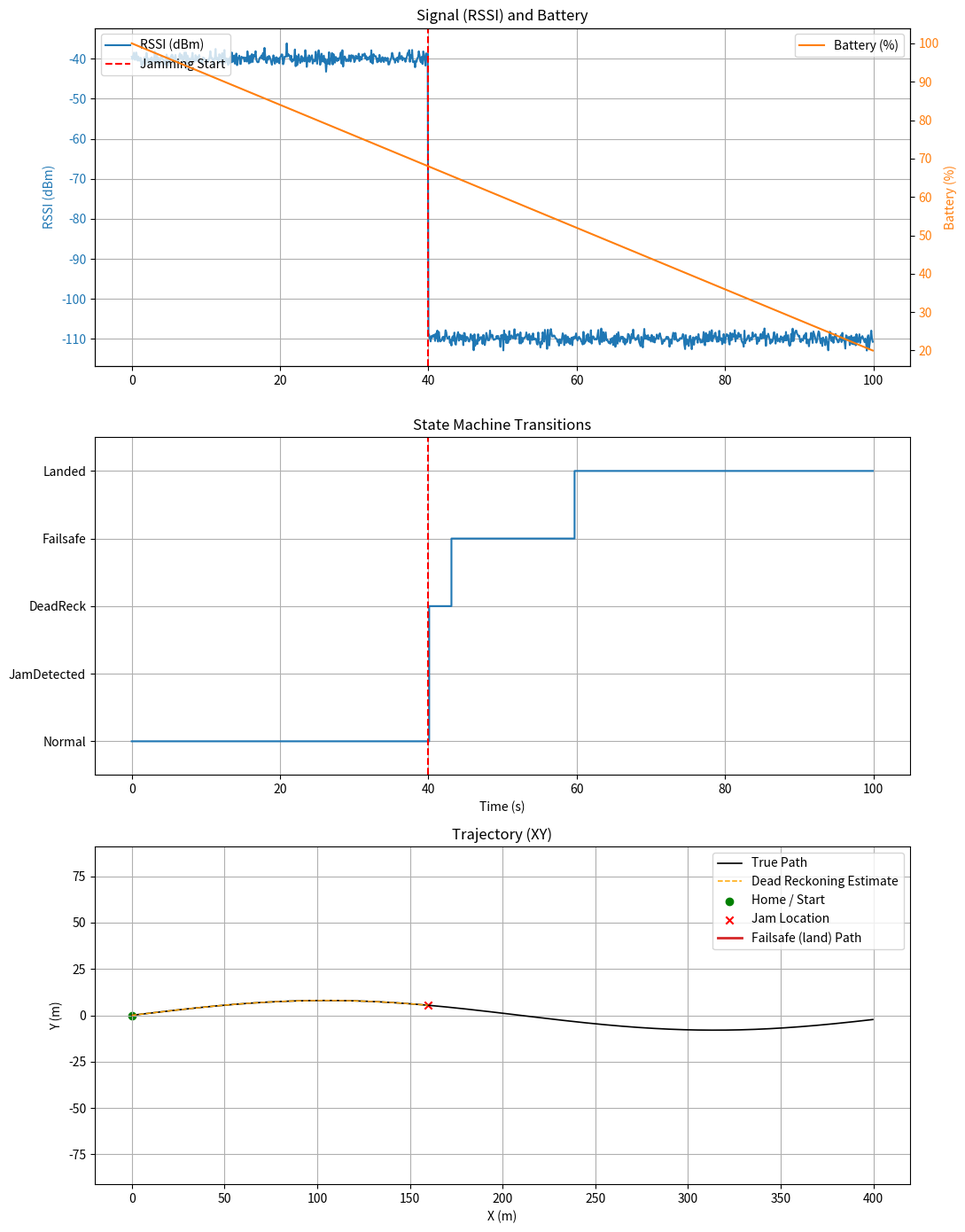
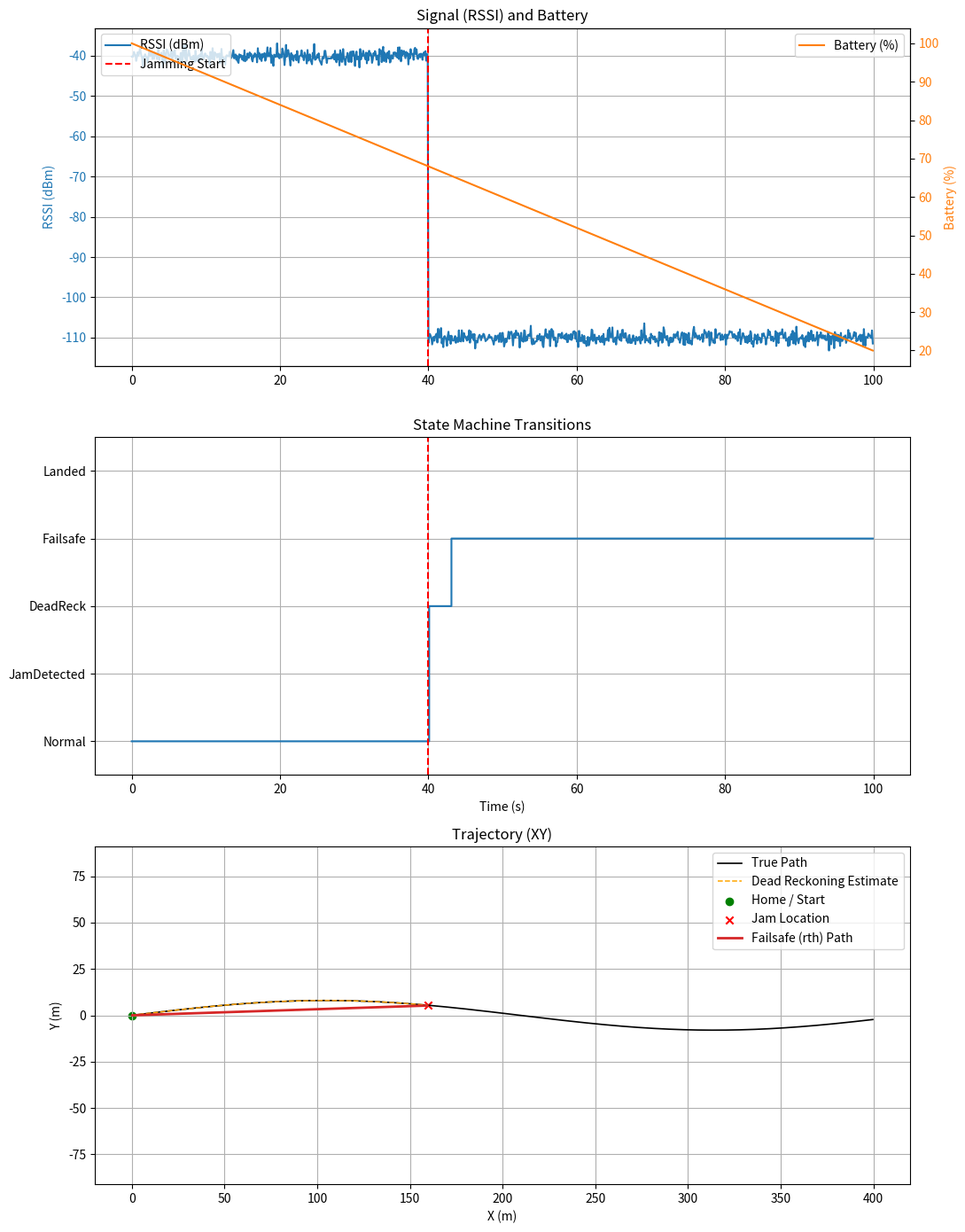
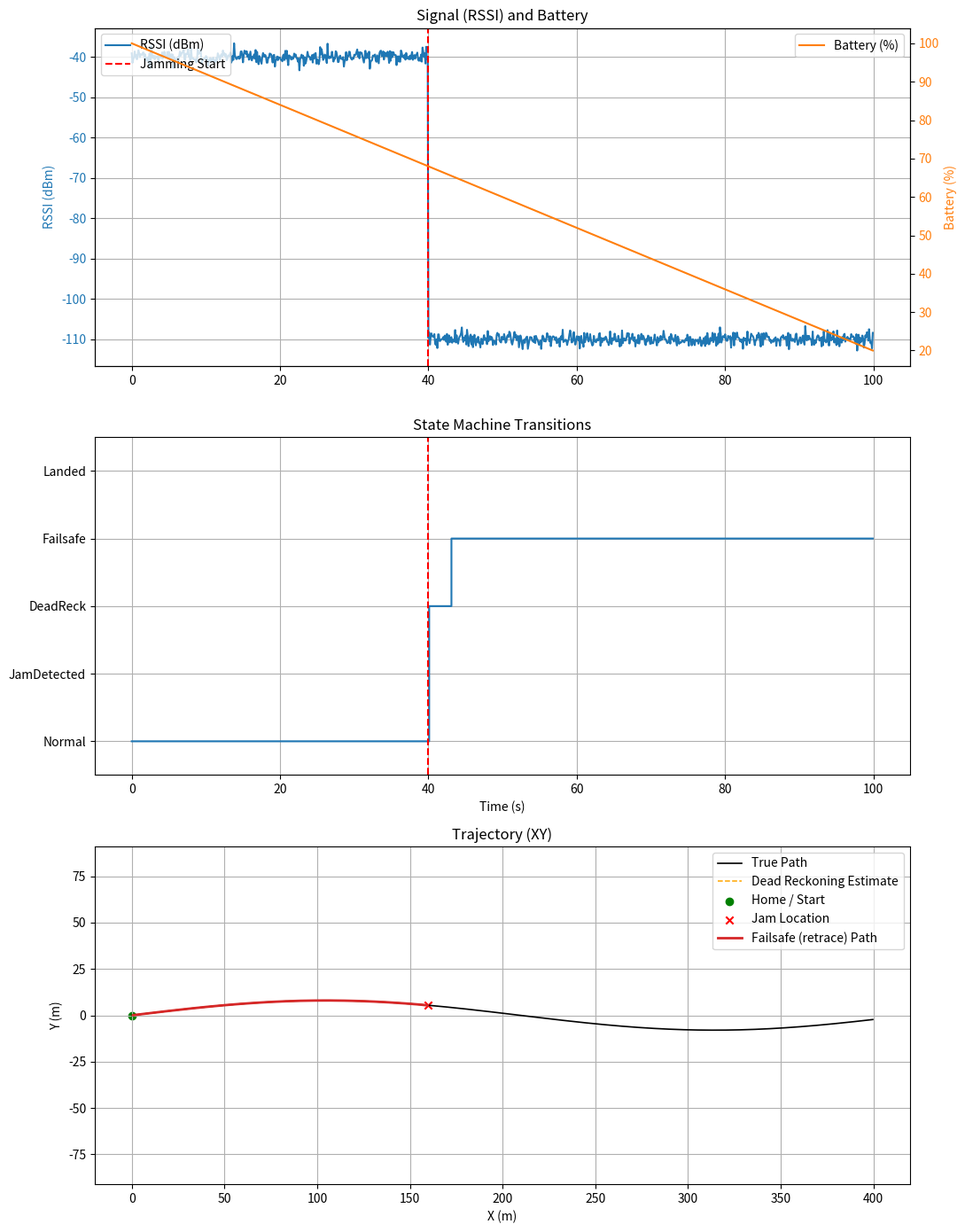

These figures' Python source, in order:
"""
UAV Failsafe Simulation
- Generates synthetic sensor streams (RSSI, GPS availability, IMU, battery)
- Implements a frame-by-frame state machine (Normal -> JamDetected -> DeadReck -> Failsafe -> Landed)
- Dead-reckoning integrates noisy IMU (accel + yaw gyro)
- Failsafe modes: 'land', 'rth' (return-to-home), 'retrace' (reverse stored waypoints)
- Produces 3 subplots: Signal & Battery, State transitions, 2D Trajectory (true vs DR vs Failsafe)
"""

import numpy as np
import matplotlib.pyplot as plt

# ----------------------
# Configurable parameters
# ----------------------
SIM_SECONDS = 100.0
HZ = 10.0
DT = 1.0 / HZ
N = int(SIM_SECONDS * HZ)
SEED = 42

RSSI_MEAN_BEFORE = -40.0  # dBm
RSSI_NOISE_STD = 1.0
RSSI_SENSITIVITY = -105.0  # dBm threshold
JAM_TIME = 40.0  # seconds when jamming starts

BATTERY_START = 100.0  # %
BATTERY_END = 20.0  # % at end of sim

# IMU noise
ACCEL_NOISE_STD = 0.12  # m/s^2
GYRO_Z_NOISE_STD = 0.01  # rad/s

# Trajectory params (true path)
CRUISE_SPEED = 4.0  # m/s
CURVE_AMPLITUDE = 8.0
CURVE_FREQ = 0.06

# Failsafe params
FAIL_DELAY = 3.0  # seconds in Dead Reckoning before starting Failsafe
LAND_DESCEND_RATE = 0.6  # m/s
FAILSAFE_MODE = 'rth'  # 'land' | 'rth' | 'retrace'

# Navigation tuning
FS_CRUISE_SPEED = 3.0  # m/s when moving in failsafe modes
WAYPOINT_SAVE_INTERVAL = 1.0  # seconds between saved waypoints

np.random.seed(SEED)


# ----------------------
# Synthetic data functions
# ----------------------
def generate_timebase(N, dt):
    return np.arange(N) * dt


def generate_true_trajectory(t):
    # Simple 2D path: x increases nearly linearly, y is a gentle sinusoidal curve
    x = CRUISE_SPEED * t
    y = CURVE_AMPLITUDE * np.sin(CURVE_FREQ * t)
    z = np.full_like(x, 10.0)  # constant altitude 10 m
    pos = np.vstack((x, y, z)).T  # shape (N,3)

    # velocities from derivatives
    vx = np.gradient(x, t)
    vy = np.gradient(y, t)
    vz = np.gradient(z, t)
    vel = np.vstack((vx, vy, vz)).T

    # accelerations from derivatives
    ax = np.gradient(vx, t)
    ay = np.gradient(vy, t)
    az = np.gradient(vz, t)
    acc = np.vstack((ax, ay, az)).T

    # yaw (heading) from velocity vector (ignore vertical)
    yaw = np.arctan2(vy, vx)
    yaw_rate = np.gradient(yaw, t)

    return pos, vel, acc, yaw, yaw_rate


def generate_rssi_and_gps(t, jam_time):
    rssi = RSSI_MEAN_BEFORE + np.random.randn(len(t)) * RSSI_NOISE_STD
    gps_ok = np.ones(len(t), dtype=bool)
    # At jam_time, RSSI drops below sensitivity and GPS lost
    jam_index = int(jam_time / DT)
    if jam_index < len(t):
        rssi[jam_index:] = RSSI_SENSITIVITY - 5.0 + np.random.randn(len(t) - jam_index) * 1.0
        gps_ok[jam_index:] = False
    return rssi, gps_ok, jam_index


def generate_imu_measurements(true_acc, true_yaw_rate):
    # Body-frame acceleration approximation:
    # Assuming small pitch/roll so accelerometers measure horizontal acceleration in world frame
    # Add noise to accelerometer and gyro_z
    accel_meas = true_acc + np.random.randn(*true_acc.shape) * ACCEL_NOISE_STD
    gyro_z_meas = true_yaw_rate + np.random.randn(len(true_yaw_rate)) * GYRO_Z_NOISE_STD
    return accel_meas, gyro_z_meas


def generate_battery_level(t):
    # Linearly decay battery from start to end
    return np.linspace(BATTERY_START, BATTERY_END, len(t))


# ----------------------
# State machine
# ----------------------
class UAVStateMachine:
    """
    States:
      0 - Normal Flight (uses GPS)
      1 - Jam Detected (detection event)
      2 - Dead Reckoning (integrating IMU)
      3 - Failsafe Execution (land, rth, retrace)
      4 - Landed
    """

    def __init__(self, dt, failsafe_mode='land'):
        self.dt = dt
        self.state = 0
        self.failsafe_mode = failsafe_mode
        # Estimates
        self.pos_est = np.zeros(3)  # x,y,z
        self.vel_est = np.zeros(3)
        self.yaw_est = 0.0
        # store time of jam detection
        self.jam_detected_time = None
        # saved waypoints while GPS is available
        self.waypoints = []
        self.last_waypoint_saved_t = -1e9

        # For plotting/debug
        self.state_history = []
        self.est_history = []
        self.fail_exec_flags = np.zeros(N, dtype=bool)

        # internal flags for failsafe progress
        self.target_idx_retrace = None
        self.rth_active_goal = np.array([0.0, 0.0, 0.0])  # home

    def step(self, k, t_k, gps_ok, gps_pos, accel_meas, gyro_z_meas, battery_level):
        """
        Process one time-step with sensor inputs.
        Returns estimated position after processing the frame.
        """
        # Save state history
        self.state_history.append(self.state)

        # If Normal Flight, trust GPS for estimate
        if self.state == 0:
            # Use GPS perfect pose
            self.pos_est = gps_pos.copy()
            # estimate velocity from differences could be done but use gps -> velocity from motion
            # reset yaw to true yaw from velocity if available
            # Save waypoint occasionally
            if t_k - self.last_waypoint_saved_t >= WAYPOINT_SAVE_INTERVAL:
                self.waypoints.append(self.pos_est.copy())
                self.last_waypoint_saved_t = t_k

        # Jam Detection transition
        if self.state == 0 and (not gps_ok):
            # RSSI also should be low, caller ensures gps_ok implies jam condition
            self.state = 1
            self.jam_detected_time = t_k

        # Jam Detected: move to Dead Reckoning immediately
        if self.state == 1:
            # Initialize DR state from last GPS known good estimate
            self.vel_est = np.zeros(3)  # we could set from gps diff but simpler
            self.yaw_est = np.arctan2(0.0, 1.0)  # keep heading if unknown; will integrate gyro
            self.state = 2

        # Dead Reckoning: integrate IMU
        if self.state == 2:
            # Integrate yaw from gyro z
            self.yaw_est += gyro_z_meas * self.dt
            # Rotate measured accel (approx world frame accel because we consider yaw only)
            # Construct rotation matrix for yaw
            cy = np.cos(self.yaw_est)
            sy = np.sin(self.yaw_est)
            R = np.array([[cy, -sy, 0],
                          [sy, cy, 0],
                          [0, 0, 1]])
            # If accel_meas is already in world frame approximation, use directly.
            # To be slightly realistic, treat accel_meas as body-frame and rotate to world:
            accel_world = R @ accel_meas
            # Integrate velocity and position
            self.vel_est += accel_world * self.dt
            self.pos_est += self.vel_est * self.dt

            # After FAIL_DELAY seconds since jam detection, move to failsafe execution
            if (self.jam_detected_time is not None) and (t_k - self.jam_detected_time >= FAIL_DELAY):
                self.state = 3
                # Prepare failsafe specifics
                if self.failsafe_mode == 'retrace':
                    # reverse waypoints for retracing (use copy)
                    self.retrace_waypoints = list(reversed(self.waypoints))
                    self.target_idx_retrace = 0
                elif self.failsafe_mode == 'rth':
                    self.rth_active_goal = np.array([0.0, 0.0, 0.0])  # home pos (ground level)
                # keep executing in this frame as part of failsafe

        # Failsafe execution
        if self.state == 3:
            self.fail_exec_flags[k] = True  # mark for plotting
            if self.failsafe_mode == 'land':
                # Hold XY, descend
                self.vel_est[0] = 0.0
                self.vel_est[1] = 0.0
                self.vel_est[2] = -LAND_DESCEND_RATE
                self.pos_est += self.vel_est * self.dt
                # If below ground, clamp and land
                if self.pos_est[2] <= 0.0:
                    self.pos_est[2] = 0.0
                    self.vel_est[:] = 0.0
                    self.state = 4

            elif self.failsafe_mode == 'rth':
                # Move towards home horizontally at FS_CRUISE_SPEED and then land when close
                vec_to_home = self.rth_active_goal - self.pos_est
                dist = np.linalg.norm(vec_to_home[:2])
                if dist > 0.5:
                    direction = vec_to_home[:2] / dist
                    vx = direction[0] * FS_CRUISE_SPEED
                    vy = direction[1] * FS_CRUISE_SPEED
                    # maintain current altitude until near home, then descend
                    self.vel_est[0] = vx
                    self.vel_est[1] = vy
                    self.vel_est[2] = 0.0
                    self.pos_est += self.vel_est * self.dt
                else:
                    # start landing
                    self.vel_est[0:2] = 0.0
                    self.vel_est[2] = -LAND_DESCEND_RATE
                    self.pos_est += self.vel_est * self.dt
                    if self.pos_est[2] <= 0.0:
                        self.pos_est[2] = 0.0
                        self.vel_est[:] = 0.0
                        self.state = 4

            elif self.failsafe_mode == 'retrace':
                # Follow reversed waypoints from stored list using estimated position
                if self.target_idx_retrace is None or self.target_idx_retrace >= len(self.retrace_waypoints):
                    # no waypoints or completed -> land at current spot
                    self.vel_est[0:2] = 0.0
                    self.vel_est[2] = -LAND_DESCEND_RATE
                    self.pos_est += self.vel_est * self.dt
                    if self.pos_est[2] <= 0.0:
                        self.pos_est[2] = 0.0
                        self.vel_est[:] = 0.0
                        self.state = 4
                else:
                    wp = self.retrace_waypoints[self.target_idx_retrace]
                    vec = wp - self.pos_est
                    dist = np.linalg.norm(vec[:2])
                    if dist < 0.8:
                        # reached this waypoint, go to next
                        self.target_idx_retrace += 1
                    else:
                        dir2 = vec[:2] / (dist + 1e-9)
                        self.vel_est[0] = dir2[0] * FS_CRUISE_SPEED
                        self.vel_est[1] = dir2[1] * FS_CRUISE_SPEED
                        self.vel_est[2] = 0.0
                        self.pos_est += self.vel_est * self.dt

            else:
                # Unknown failsafe -> land as safe default
                self.vel_est[0:2] = 0.0
                self.vel_est[2] = -LAND_DESCEND_RATE
                self.pos_est += self.vel_est * self.dt
                if self.pos_est[2] <= 0.0:
                    self.pos_est[2] = 0.0
                    self.vel_est[:] = 0.0
                    self.state = 4

        # If Landed, hold position
        if self.state == 4:
            self.vel_est[:] = 0.0
            self.pos_est[2] = 0.0

        # Save estimate history
        self.est_history.append(self.pos_est.copy())

        return self.pos_est.copy()


# ----------------------
# Main simulation driver
# ----------------------
def run_simulation(failsafe_mode=FAILSAFE_MODE):
    t = generate_timebase(N, DT)
    true_pos, true_vel, true_acc, true_yaw, true_yaw_rate = generate_true_trajectory(t)
    rssi, gps_ok, jam_index = generate_rssi_and_gps(t, JAM_TIME)
    accel_meas, gyro_z_meas = generate_imu_measurements(true_acc, true_yaw_rate)
    battery = generate_battery_level(t)

    uav = UAVStateMachine(DT, failsafe_mode=failsafe_mode)
    est_positions = np.zeros_like(true_pos)
    states = np.zeros(N, dtype=int)

    for k in range(N):
        gps_available = gps_ok[k]
        gps_pos = true_pos[k] if gps_available else None
        # For convenience, if gps not available, pass last known gps pos or current est
        if gps_pos is None:
            gps_pos = uav.pos_est.copy()

        est = uav.step(k, t[k], gps_available, gps_pos,
                       accel_meas[k], gyro_z_meas[k],
                       battery[k])
        est_positions[k] = est
        states[k] = uav.state

    return {
        't': t,
        'true_pos': true_pos,
        'est_pos': np.array(uav.est_history),
        'rssi': rssi,
        'battery': battery,
        'states': np.array(uav.state_history),
        'jam_index': jam_index,
        'fail_exec_flags': uav.fail_exec_flags,
        'waypoints': np.array(uav.waypoints)
    }


# ----------------------
# Plotting utilities
# ----------------------
def plot_results(results, failsafe_mode):
    t = results['t']
    true_pos = results['true_pos']
    est_pos = results['est_pos']
    rssi = results['rssi']
    battery = results['battery']
    states = results['states']
    jam_index = results['jam_index']
    fail_exec_flags = results['fail_exec_flags']

    fig, axes = plt.subplots(3, 1, figsize=(11, 14))
    ax1, ax2, ax3 = axes

    # Graph 1: RSSI and Battery, dual axis
    ax1.plot(t, rssi, color='C0', label='RSSI (dBm)')
    ax1.axvline(t[jam_index], color='red', linestyle='--', label='Jamming Start')
    ax1.set_ylabel('RSSI (dBm)', color='C0')
    ax1.tick_params(axis='y', labelcolor='C0')
    ax1.grid(True)

    ax1b = ax1.twinx()
    ax1b.plot(t, battery, color='C1', label='Battery (%)')
    ax1b.set_ylabel('Battery (%)', color='C1')
    ax1b.tick_params(axis='y', labelcolor='C1')

    ax1.set_title('Signal (RSSI) and Battery')
    ax1.legend(loc='upper left')
    ax1b.legend(loc='upper right')

    # Graph 2: State transitions (step)
    # Map numeric states to names for y-ticks
    state_names = {0: 'Normal', 1: 'JamDetected', 2: 'DeadReck', 3: 'Failsafe', 4: 'Landed'}
    ax2.step(t, states, where='post')
    ax2.set_yticks(list(state_names.keys()))
    ax2.set_yticklabels([state_names[k] for k in state_names.keys()])
    ax2.set_ylim(-0.5, 4.5)
    ax2.set_title('State Machine Transitions')
    ax2.set_xlabel('Time (s)')
    ax2.grid(True)
    ax2.axvline(t[jam_index], color='red', linestyle='--')

    # Graph 3: Trajectory - 2D XY map
    ax3.plot(true_pos[:, 0], true_pos[:, 1], '-k', linewidth=1.2, label='True Path')
    ax3.plot(est_pos[:, 0], est_pos[:, 1], '--', color='orange', linewidth=1.1, label='Dead Reckoning Estimate')
    # Mark start, jam point, and home
    ax3.scatter([true_pos[0, 0]], [true_pos[0, 1]], marker='o', color='green', label='Home / Start')
    ax3.scatter([true_pos[jam_index, 0]], [true_pos[jam_index, 1]], marker='x', color='red', label='Jam Location')

    # Indicate failsafe path segments (where fail_exec_flags True)
    if np.any(fail_exec_flags):
        idxs = np.where(fail_exec_flags)[0]
        # plot segment of estimated path during failsafe
        ax3.plot(est_pos[idxs, 0], est_pos[idxs, 1], color='C3', linewidth=2.0, label=f'Failsafe ({failsafe_mode}) Path')

    ax3.set_title('Trajectory (XY)')
    ax3.set_xlabel('X (m)')
    ax3.set_ylabel('Y (m)')
    ax3.axis('equal')
    ax3.legend()
    ax3.grid(True)

    plt.tight_layout()
    plt.show()


# ----------------------
# Run
# ----------------------
if __name__ == '__main__':
    # Swap the mode here before running: 'land' | 'rth' | 'retrace'
    for mode in ['land', 'rth', 'retrace']:
        print(f"Running simulation with FAILSAFE_MODE = '{mode}'")
        results = run_simulation(failsafe_mode=mode)
        plot_results(results, mode)
